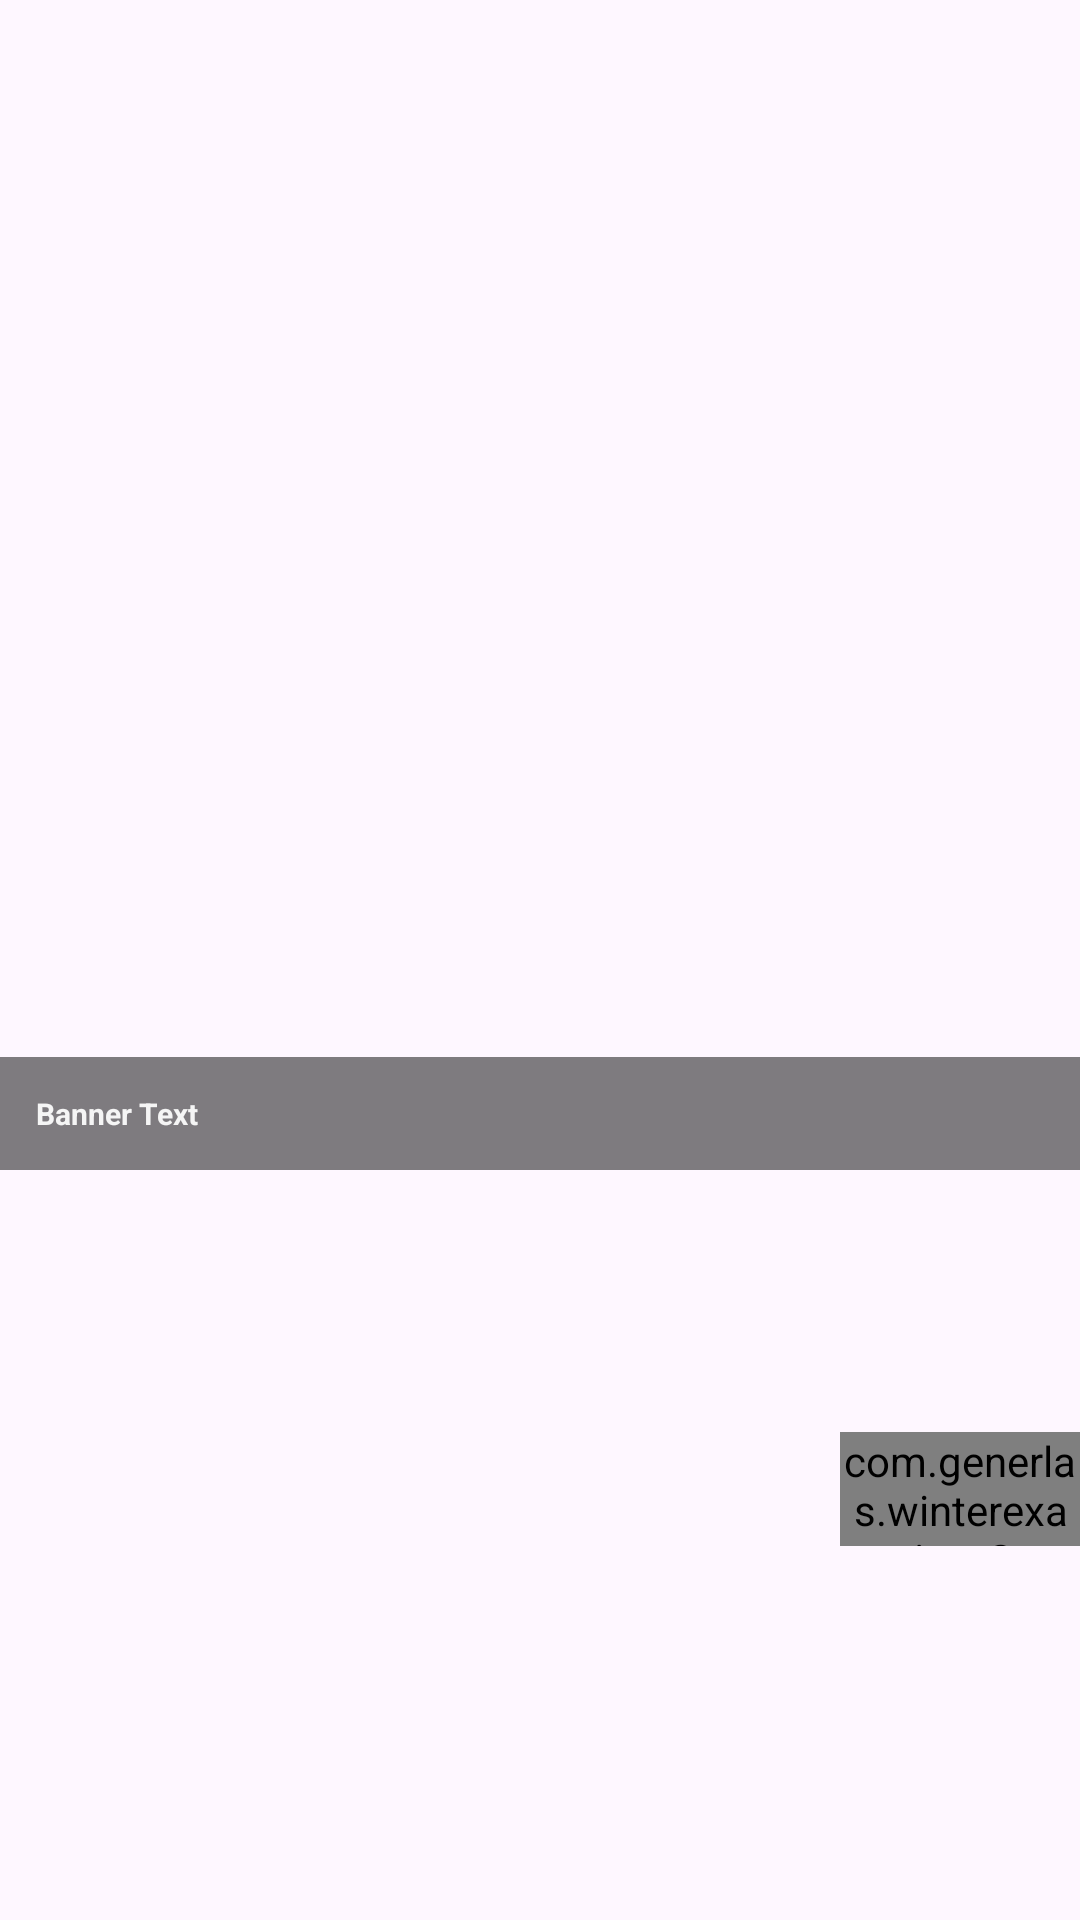

The Android layout XML behind this screen, and the referenced resources:
<!-- AndroidManifest.xml: application theme Theme.WinterExam -->
<!-- res/layout/banner.xml -->
<?xml version="1.0" encoding="utf-8"?>
<androidx.constraintlayout.widget.ConstraintLayout xmlns:android="http://schemas.android.com/apk/res/android"
    android:layout_width="match_parent"
    android:layout_height="wrap_content"
    xmlns:app="http://schemas.android.com/apk/res-auto">

    <androidx.viewpager2.widget.ViewPager2
        android:id="@+id/home_viewpager2"
        android:layout_width="match_parent"
        android:layout_height="140dp"
        app:layout_constraintBottom_toBottomOf="parent"
        app:layout_constraintEnd_toEndOf="parent"
        app:layout_constraintStart_toStartOf="parent"
        app:layout_constraintTop_toTopOf="parent" />

    <TextView
        android:id="@+id/tv_carousel_text"
        android:layout_width="match_parent"
        android:layout_height="wrap_content"
        android:background="#80000000"
        android:padding="12dp"
        android:text="Banner Text"
        android:textColor="#F5F5F5"
        android:textSize="10dp"
        android:textStyle="bold"
        app:layout_constraintBottom_toBottomOf="@+id/home_viewpager2"
        app:layout_constraintEnd_toEndOf="parent"
        app:layout_constraintStart_toStartOf="parent" />

    <com.generlas.winterexam.view.CarouselDot
        android:id="@+id/home_carouselDot"
        android:layout_width="80dp"
        android:layout_height="38dp"
        app:layout_constraintBottom_toBottomOf="parent"
        app:layout_constraintEnd_toEndOf="@+id/tv_carousel_text"
        app:layout_constraintTop_toTopOf="@+id/tv_carousel_text" />

</androidx.constraintlayout.widget.ConstraintLayout>
<!-- resources referenced by this layout -->
<resources>
  <style name="Theme.WinterExam" parent="Base.Theme.WinterExam" />
  <style name="Base.Theme.WinterExam" parent="Theme.Material3.DayNight.NoActionBar">
          
          
          <item name="colorPrimary">@color/blue</item>
          <item name="colorAccent">@color/blue</item>
      </style>
  <color name="blue">#0099FF</color>
</resources>
